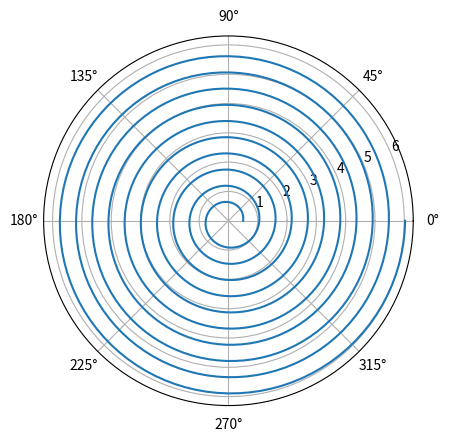

Write the Python code that produced this figure.
# ---
# jupyter:
#   jupytext:
#     text_representation:
#       extension: .py
#       format_name: light
#       format_version: '1.5'
#       jupytext_version: 1.13.7
#   kernelspec:
#     display_name: Python 3 (ipykernel)
#     language: python
#     name: python3
# ---

# # Archimedean spiral
#
# ## Abstract
# A plot of an archimdean spiral and the calculation of its length.
# The length can also be obtained from KiCAD.  
#
#
# ## Parameters
# Each turn adds track_distance + track_width  
# b = (track_distance + track_width ) / 2*pi  
#   = (0.15 + 0.4)/(2*3.14) = 0.088  
# Start radius is 0.5 mm  
# a = 0.5  
# Startangle is 0 degrees, final angle is 12 turns, ergo $12*2*pi$.  

# +
import numpy as np
import matplotlib.pyplot as plt

theta = np.linspace(0., 10*2*np.pi, 1000)
a, b = 0.5, 0.088
plt.polar(theta, a+b*theta)
plt.show()


# -

def length_spiral(b, theta):
    return (b/2)*(theta*np.sqrt(1+theta**2)+np.log(theta+np.sqrt(1+theta**2)))


length_spiral(b, 10*2*np.pi)

# ## Conclusion
# In KiCAD, I find a length of 163. I assume, the apporoximation by line piecess lowers the track length.


